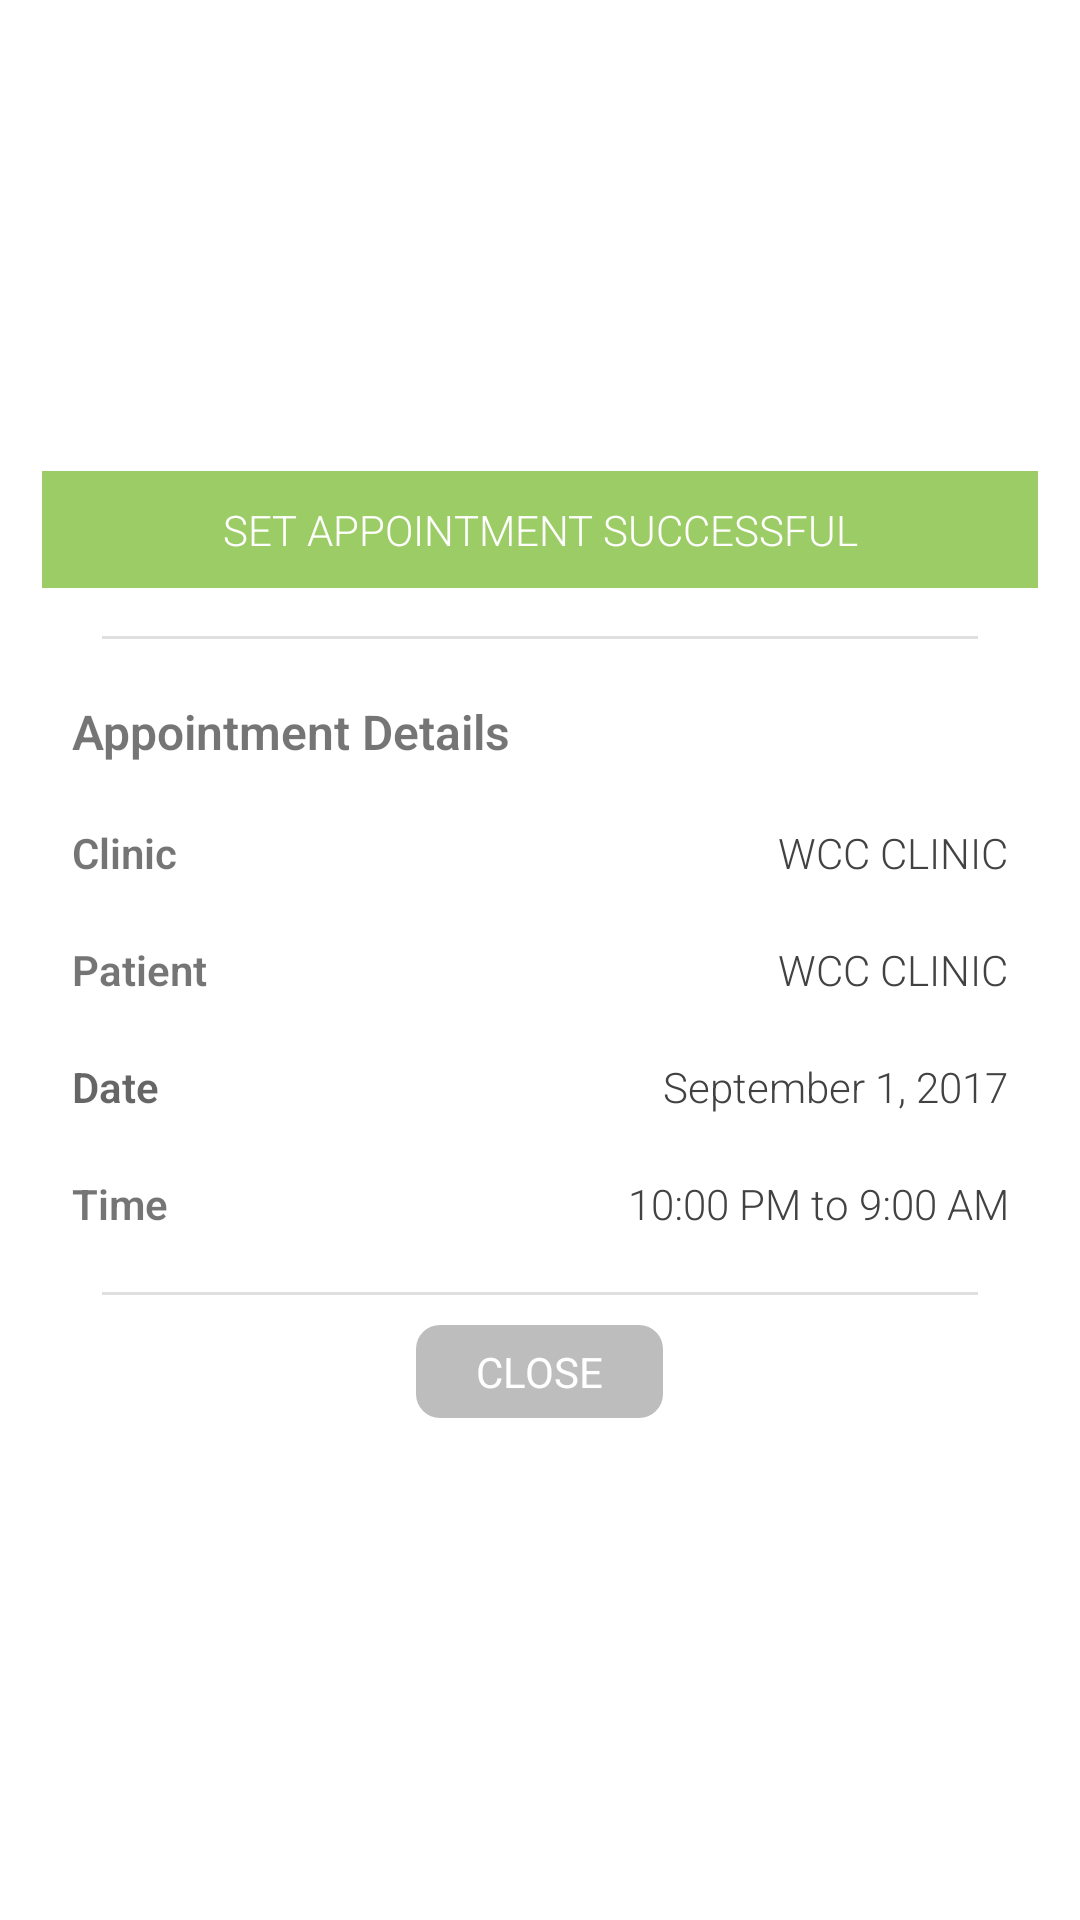

The Android layout XML behind this screen, and the referenced resources:
<!-- AndroidManifest.xml: application theme AppTheme -->
<!-- res/layout/dialog_appointment_success.xml -->
<?xml version="1.0" encoding="utf-8"?>
<layout xmlns:android="http://schemas.android.com/apk/res/android">

    <LinearLayout
        android:layout_width="match_parent"
        android:layout_height="wrap_content"
        android:background="@color/white"
        android:gravity="center"
        android:minWidth="300dp"
        android:orientation="vertical"
        android:padding="14dp">

        <TextView
            android:layout_width="match_parent"
            android:layout_height="wrap_content"
            android:background="@color/greenSuccess"
            android:fontFamily="sans-serif-light"
            android:id="@+id/label"
            android:gravity="center"
            android:padding="10dp"
            android:text="SET APPOINTMENT SUCCESSFUL"
            android:textColor="@color/white" />

        <LinearLayout
            android:layout_width="match_parent"
            android:layout_height="wrap_content"
            android:orientation="vertical">


            <FrameLayout
                android:layout_width="match_parent"
                android:layout_height="1dp"
                android:layout_marginEnd="20dp"
                android:layout_marginStart="20dp"
                android:layout_marginTop="16dp"
                android:background="@color/lightestGray" />

            <TextView
                android:layout_width="wrap_content"
                android:layout_height="wrap_content"
                android:layout_marginTop="10dp"
                android:fontFamily="sans-serif-light"
                android:padding="10dp"
                android:text="Appointment Details"
                android:textSize="16sp"
                android:textStyle="bold" />


            <LinearLayout
                android:layout_width="match_parent"
                android:layout_height="wrap_content"
                android:orientation="horizontal"
                android:padding="10dp"
                android:weightSum="100">

                <TextView
                    android:layout_width="0dp"
                    android:layout_height="wrap_content"
                    android:layout_weight="50"
                    android:fontFamily="sans-serif-light"
                    android:text="Clinic"
                    android:textSize="14sp"
                    android:textStyle="bold" />


                <TextView
                    android:id="@+id/clinicName"
                    android:layout_width="0dp"
                    android:layout_height="wrap_content"
                    android:layout_weight="50"
                    android:fontFamily="sans-serif-light"
                    android:gravity="end"
                    android:text="WCC CLINIC"
                    android:textColor="@color/colorAccent"
                    android:textSize="14sp" />

            </LinearLayout>

            <LinearLayout
                android:layout_width="match_parent"
                android:layout_height="wrap_content"
                android:orientation="horizontal"
                android:padding="10dp"
                android:weightSum="100">

                <TextView
                    android:layout_width="0dp"
                    android:layout_height="wrap_content"
                    android:layout_weight="50"
                    android:fontFamily="sans-serif-light"
                    android:text="Patient"
                    android:textSize="14sp"
                    android:textStyle="bold" />


                <TextView
                    android:id="@+id/patientName"
                    android:layout_width="0dp"
                    android:layout_height="wrap_content"
                    android:layout_weight="50"
                    android:fontFamily="sans-serif-light"
                    android:gravity="end"
                    android:text="WCC CLINIC"
                    android:textColor="@color/colorAccent"
                    android:textSize="14sp" />

            </LinearLayout>

            <LinearLayout
                android:layout_width="match_parent"
                android:layout_height="wrap_content"
                android:orientation="horizontal"
                android:padding="10dp"
                android:weightSum="100">

                <TextView
                    android:layout_width="0dp"
                    android:layout_height="wrap_content"
                    android:layout_weight="50"
                    android:fontFamily="sans-serif-light"
                    android:text="Date"
                    android:textAppearance="@style/Base.TextAppearance.AppCompat.Caption"
                    android:textSize="14sp"
                    android:textStyle="bold" />


                <TextView
                    android:id="@+id/date"
                    android:layout_width="0dp"
                    android:layout_height="wrap_content"
                    android:layout_weight="50"
                    android:fontFamily="sans-serif-light"
                    android:gravity="end"
                    android:text="September 1, 2017"
                    android:textColor="@color/colorAccent"
                    android:textSize="14sp" />

            </LinearLayout>

            <LinearLayout
                android:layout_width="match_parent"
                android:layout_height="wrap_content"
                android:orientation="horizontal"
                android:padding="10dp"
                android:weightSum="100">

                <TextView
                    android:layout_width="0dp"
                    android:layout_height="wrap_content"
                    android:layout_weight="50"
                    android:fontFamily="sans-serif-light"
                    android:text="Time"
                    android:textSize="14sp"
                    android:textStyle="bold" />


                <TextView
                    android:id="@+id/time"
                    android:layout_width="0dp"
                    android:layout_height="wrap_content"
                    android:layout_weight="50"
                    android:fontFamily="sans-serif-light"
                    android:gravity="end"
                    android:text="10:00 PM to 9:00 AM"
                    android:textColor="@color/colorAccent"
                    android:textSize="14sp" />

            </LinearLayout>


            <FrameLayout
                android:layout_width="match_parent"
                android:layout_height="1dp"
                android:layout_marginEnd="20dp"
                android:layout_marginStart="20dp"
                android:layout_marginTop="10dp"
                android:background="@color/lightestGray" />

        </LinearLayout>


        <TextView
            android:id="@+id/close"
            android:layout_width="wrap_content"
            android:layout_height="wrap_content"
            android:layout_margin="10dp"
            android:background="@drawable/rounded_slight_gray"
            android:paddingBottom="6dp"
            android:paddingEnd="20dp"
            android:paddingStart="20dp"
            android:paddingTop="6dp"
            android:text="CLOSE"
            android:textColor="@color/white" />
    </LinearLayout>

</layout>
<!-- resources referenced by this layout -->
<resources>
  <color name="colorAccent">#424242</color>
  <color name="greenSuccess">#9ccc65</color>
  <color name="lightestGray">#dfdfdf</color>
  <color name="white">#FFFFFF</color>
  <!-- drawable rounded_slight_gray (drawable) -->
  <?xml version="1.0" encoding="utf-8"?>
  <selector xmlns:android="http://schemas.android.com/apk/res/android">
      
      <item android:state_focused="true" android:state_pressed="false">
  
          <shape
              xmlns:android="http://schemas.android.com/apk/res/android">
  
              <corners android:radius="8dp" />
              <solid android:color="@color/gray" />
  
          </shape>
      </item>
      
      <item android:state_focused="true" android:state_pressed="true">
  
          <shape xmlns:android="http://schemas.android.com/apk/res/android">
  
              <corners android:radius="8dp" />
              <solid android:color="@color/gray" />
  
          </shape>
      </item>
  
  
      
      <item android:state_focused="false" android:state_pressed="true">
  
          <shape xmlns:android="http://schemas.android.com/apk/res/android">
  
              <corners android:radius="8dp" />
              <solid android:color="@color/gray" />
  
          </shape>
      </item>
      
  
      <item>
  
          <shape xmlns:android="http://schemas.android.com/apk/res/android">
  
              <corners android:radius="8dp" />
              <solid android:color="@color/lightGray" />
  
          </shape>
      </item>
  
  </selector>
  <style name="AppTheme" parent="Theme.AppCompat.Light.NoActionBar">
          
          <item name="colorPrimary">@color/colorPrimary</item>
          <item name="colorPrimaryDark">@color/colorPrimaryDark</item>
          <item name="colorAccent">@color/colorAccent</item>
          <item name="windowActionBar">false</item>
      </style>
  <color name="gray">#757575</color>
  <color name="lightGray">#bdbdbd</color>
  <color name="colorPrimary">#f06292</color>
  <color name="colorPrimaryDark">#b04569</color>
</resources>
